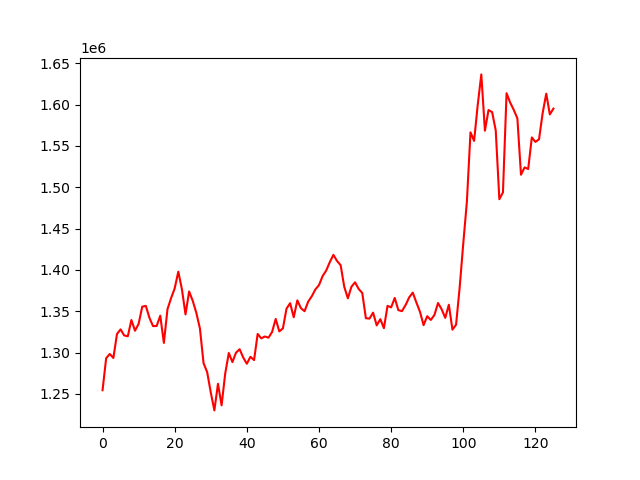

The data file committed next to this chart (first rows):
, 0
0, 1254522
1, 1293184
2, 1298377
3, 1293530
4, 1322493
5, 1328071
6, 1320789
7, 1319755
8, 1339432
9, 1326471
10, 1334785
11, 1355564
12, 1356536
13, 1342026
14, 1332068
15, 1332204
16, 1344646
17, 1311749
18, 1352525
19, 1365913
20, 1377692
21, 1397941
22, 1376714
23, 1346229
24, 1373951
25, 1362706
26, 1348058
27, 1329020
28, 1287262
29, 1276406
30, 1251855
31, 1230109
32, 1262290
33, 1236234
34, 1274469
35, 1299558
36, 1288530
37, 1299929
38, 1304112
39, 1294043
40, 1286531
41, 1294945
42, 1290910
43, 1322585
44, 1317233
45, 1319518
46, 1318092
47, 1324936
48, 1340713
49, 1325704
50, 1329349
51, 1353191
52, 1359788
53, 1342734
54, 1363172
55, 1353736
56, 1350089
57, 1361612
58, 1368142
59, 1376425
... 66 more rows
